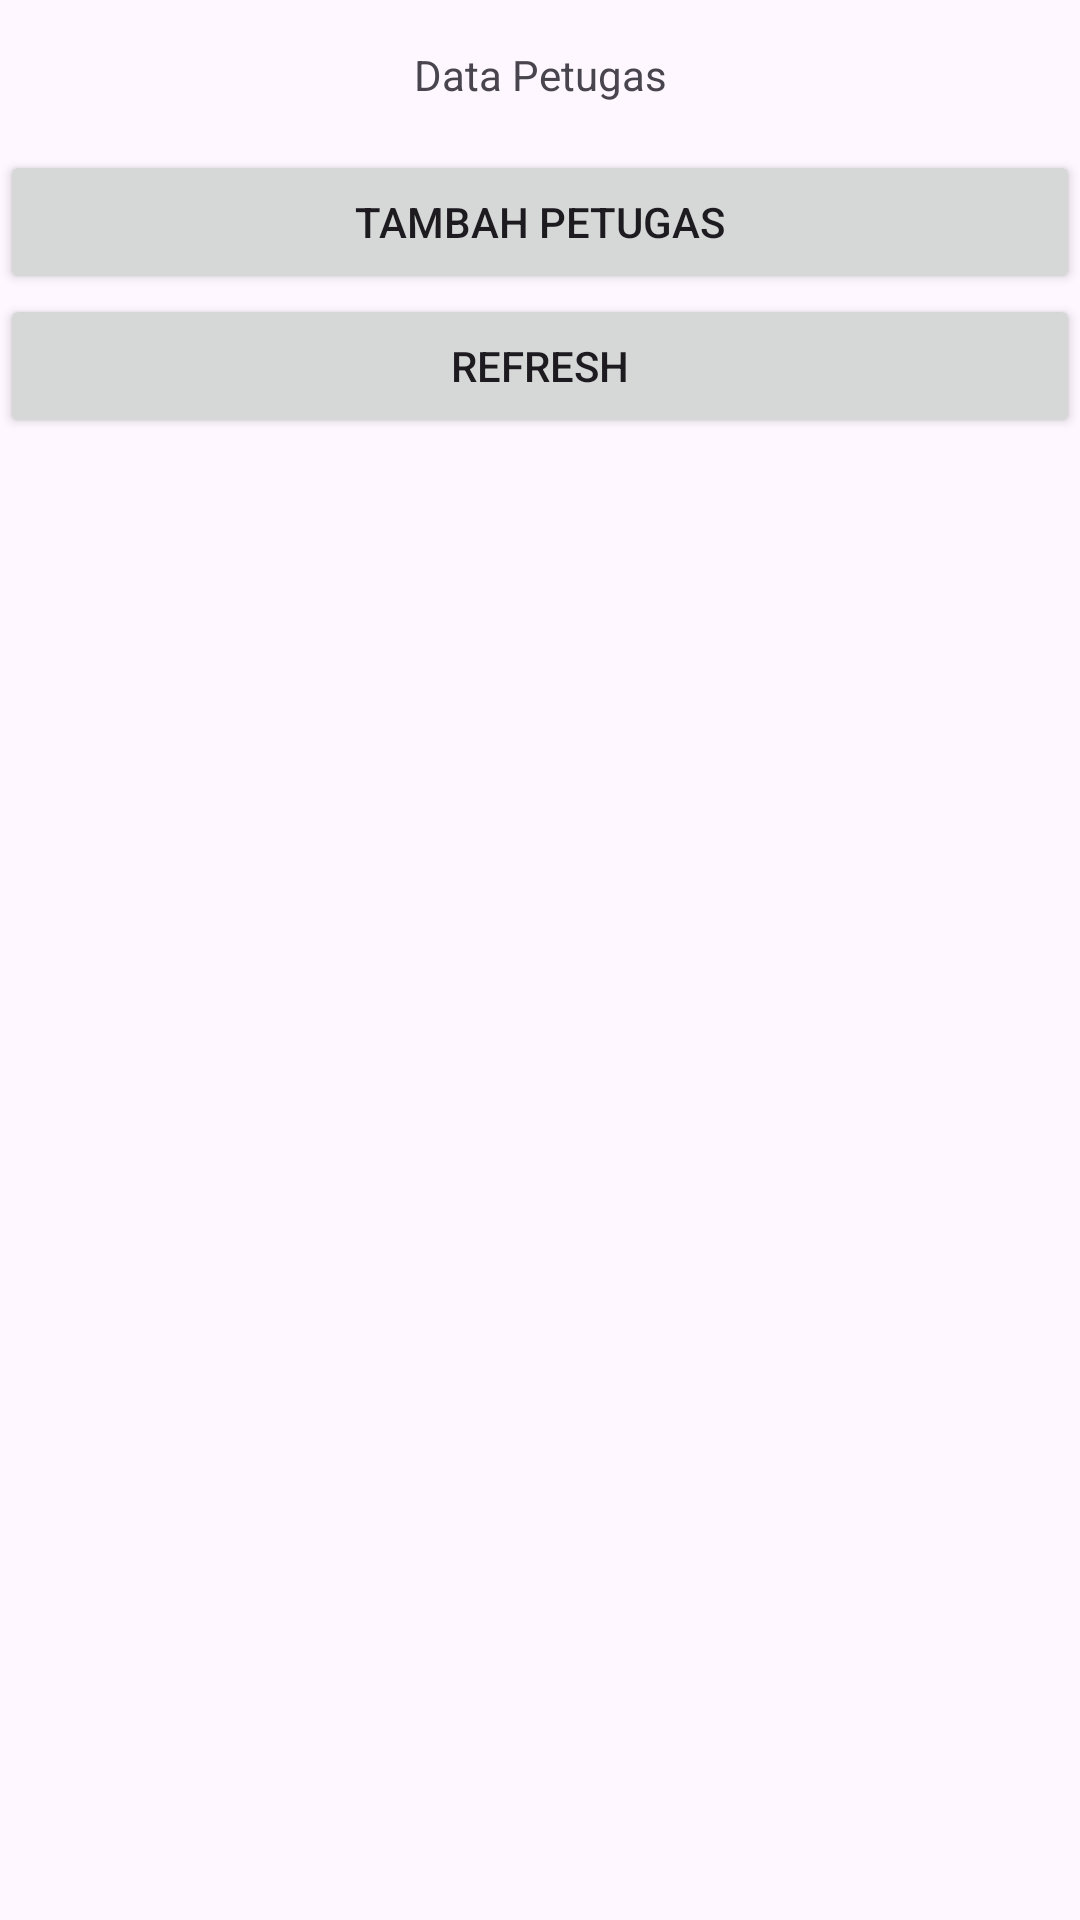

The Android layout XML behind this screen, and the referenced resources:
<!-- AndroidManifest.xml: application theme Theme.KEW_Kredit_Ilham1125100160_TIi25 -->
<!-- res/layout/activity_data_petugas.xml -->
<?xml version="1.0" encoding="utf-8"?>
<LinearLayout xmlns:android="http://schemas.android.com/apk/res/android"
              xmlns:app="http://schemas.android.com/apk/res-auto"
              xmlns:tools="http://schemas.android.com/tools"
              android:layout_width="match_parent"
              android:layout_height="match_parent"
              android:orientation="vertical"
              android:layout_margin="12dp"
              tools:context=".DataPetugasActivity">
    <TextView
            android:id="@+id/textViewi"
            android:layout_width="match_parent"
            android:layout_height="50dp"
            android:gravity="center"
            android:text="Data Petugas"/>
    <Button
            android:id="@+id/btTambahPetugas"
            android:layout_width="match_parent"
            android:layout_height="wrap_content"
            android:onClick="KlikbtTambahPetugas"
            android:text="Tambah Petugas"/>
    <Button
            android:id="@+id/btRefreshDataPetugas"
            android:layout_width="match_parent"
            android:layout_height="wrap_content"
            android:onClick="klikRefreshDataMahasiswa"
            android:text="Refresh"/>
    <HorizontalScrollView
            android:id="@+id/horizontalScrollView"
            android:layout_width="match_parent"
            android:layout_height="match_parent"
            android:layout_gravity="top">
        <ScrollView
                android:id="@+id/verticalScrollView"
                android:layout_width="match_parent"
                android:layout_height="match_parent"
                android:layout_gravity="top"
                android:orientation="vertical">
            <TableLayout
                    android:id="@+id/tbPetugas"
                    android:layout_width="match_parent"
                    android:layout_height="match_parent"
                    android:layout_marginTop="1dp">
            </TableLayout>
        </ScrollView>
    </HorizontalScrollView>
</LinearLayout>
<!-- resources referenced by this layout -->
<resources>
  <style name="Theme.KEW_Kredit_Ilham1125100160_TIi25" parent="Base.Theme.KEW_Kredit_Ilham1125100160_TIi25" />
  <style name="Base.Theme.KEW_Kredit_Ilham1125100160_TIi25" parent="Theme.Material3.DayNight.NoActionBar">
          
          
          <item name="android:windowFullscreen">true</item>
          <item name="android:windowLayoutInDisplayCutoutMode">shortEdges</item>
          <item name="android:statusBarColor">@android:color/transparent</item>
          <item name="android:navigationBarColor">@android:color/transparent</item>
      </style>
</resources>
